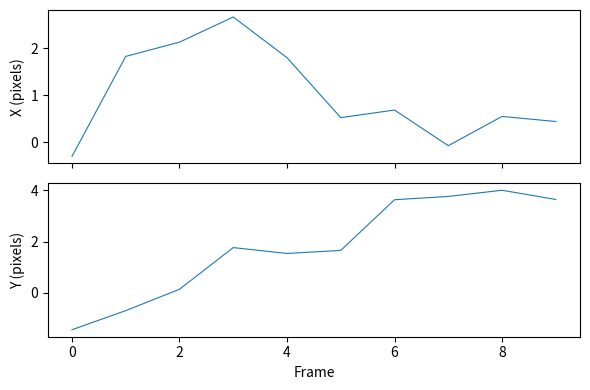
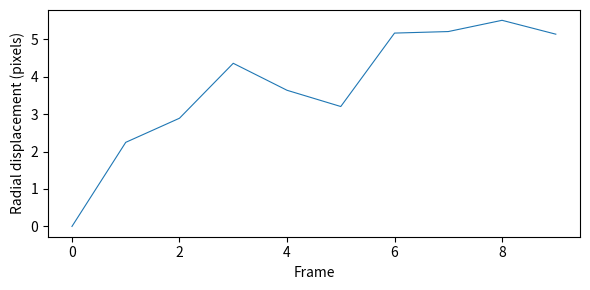
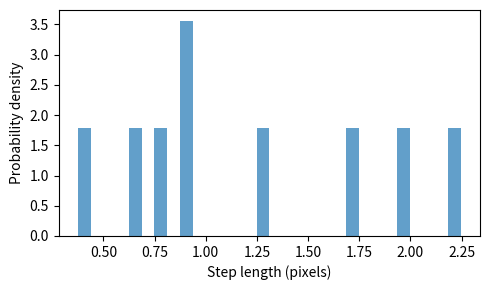

Write the Python code that produced these figures, in order.
"""Plotting helpers for thermal motion analysis.

Creates and saves common diagnostic plots.
"""
from __future__ import annotations
import numpy as np
import matplotlib.pyplot as plt
from typing import Sequence, Optional
import os
from scipy.stats import multivariate_normal

def plot_xy_time_series(times: np.ndarray, positions: np.ndarray, outpath: str):
    """Plot X and Y as functions of time (no markers, thin lines).
    """
    fig, ax = plt.subplots(2, 1, sharex=True, figsize=(6, 4))
    ax[0].plot(times, positions[:, 0], linestyle='-', linewidth=0.8)
    ax[0].set_ylabel('X (pixels)')
    ax[1].plot(times, positions[:, 1], linestyle='-', linewidth=0.8)
    ax[1].set_ylabel('Y (pixels)')
    ax[1].set_xlabel('Frame')
    fig.tight_layout()
    fig.savefig(outpath, dpi=150)
    plt.close(fig)


def plot_radial(times: np.ndarray, radial: np.ndarray, outpath: str):
    fig, ax = plt.subplots(figsize=(6, 3))
    ax.plot(times, radial, linestyle='-', linewidth=0.8)
    ax.set_xlabel('Frame')
    ax.set_ylabel('Radial displacement (pixels)')
    fig.tight_layout()
    fig.savefig(outpath, dpi=150)
    plt.close(fig)


def plot_step_histogram(step_lengths: np.ndarray, outpath: str, bins: int = 30):
    fig, ax = plt.subplots(figsize=(5, 3))
    ax.hist(step_lengths, bins=bins, density=True, alpha=0.7)
    ax.set_xlabel('Step length (pixels)')
    ax.set_ylabel('Probability density')
    fig.tight_layout()
    fig.savefig(outpath, dpi=150)
    plt.close(fig)


def plot_hist_with_gaussian(data: np.ndarray, outpath: str, bins: int = 30, label: str = "Value"):
    """Plot histogram of `data` with an overlaid Gaussian PDF computed from sample mean/std."""
    data = np.asarray(data)
    if data.size == 0:
        return
    mu = float(np.mean(data))
    sigma = float(np.std(data, ddof=0))
    fig, ax = plt.subplots(figsize=(5, 3))
    counts, edges, _ = ax.hist(data, bins=bins, density=True, alpha=0.6, label='data')
    # overlay Gaussian
    xs = np.linspace(edges[0], edges[-1], 200)
    if sigma > 0:
        ys = 1.0 / (sigma * np.sqrt(2 * np.pi)) * np.exp(-0.5 * ((xs - mu) / sigma) ** 2)
        ax.plot(xs, ys, '-', linewidth=0.9, label=f'Gaussian fit (mu={mu:.2f}, sigma={sigma:.2f})')
    ax.set_xlabel(label or 'Value')
    ax.set_ylabel('Probability density')
    ax.legend(fontsize='small')
    fig.tight_layout()
    fig.savefig(outpath, dpi=150)
    plt.close(fig)


def plot_msd(msd_lags: np.ndarray, msd: np.ndarray, slope: float, outpath: str, dt: float = 1.0):
    t = msd_lags * dt
    fig, ax = plt.subplots(figsize=(5, 4))
    ax.plot(t, msd, linestyle='-', linewidth=0.8, label='MSD')
    ax.plot(t, slope * t, linestyle='-', linewidth=0.8, label=f'Fit: slope={slope:.3f}')
    ax.set_xlabel('Lag time (frames)')
    ax.set_ylabel('MSD (pixels^2)')
    ax.legend()
    fig.tight_layout()
    fig.savefig(outpath, dpi=150)
    plt.close(fig)


def plot_polar_trajectory(positions: np.ndarray, outpath: str):
    """Plot trajectory in polar coordinates (theta, r) connected by a thin line.

    Positions are expected to be relative positions (origin at 0,0). Theta is
    computed as arctan2(y, x) and r as sqrt(x^2 + y^2).
    """
    x = positions[:, 0]
    y = positions[:, 1]
    theta = np.arctan2(y, x)
    r = np.hypot(x, y)
    fig = plt.figure(figsize=(5, 5))
    ax = fig.add_subplot(111, projection='polar')
    # Use thin solid line, no markers
    ax.plot(theta, r, linestyle='-', linewidth=0.8)
    ax.set_title('Polar trajectory')
    fig.tight_layout()
    fig.savefig(outpath, dpi=150)
    plt.close(fig)


def plot_overlay_trajectories(list_of_positions: Sequence[np.ndarray], labels: Sequence[str], outpath: str):
    """Overlay multiple XY trajectories on a single Cartesian plot.

    Each element of list_of_positions is an (N_i, 2) array. Labels is a list of
    same-length strings for the legend.
    """
    fig, ax = plt.subplots(figsize=(6, 6))
    for pos, lab in zip(list_of_positions, labels):
        ax.plot(pos[:, 0], pos[:, 1], linestyle='-', linewidth=0.6, label=lab)
    ax.set_xlabel('X (pixels)')
    ax.set_ylabel('Y (pixels)')
    ax.set_aspect('equal', 'box')
    if labels:
        ax.legend(fontsize='small')
    fig.tight_layout()
    fig.savefig(outpath, dpi=150)
    plt.close(fig)


def plot_bivariate_surface(
    positions: np.ndarray,
    outpath: str,
    grid_size: int = 100,
    cmap: str = 'viridis',
    overlay_trajectories: Optional[Sequence[np.ndarray]] = None,
    end_points: Optional[np.ndarray] = None,
    alpha: float = 0.9,
):
    """Create a 3D surface (and 2D contour) of the fitted bivariate Gaussian over X-Y.

    Positions should be relative positions (N,2). The function fits a Gaussian
    (mean and covariance) and evaluates the pdf on a grid for plotting.
    """
    if positions.size == 0:
        return
    x = positions[:, 0]
    y = positions[:, 1]
    xm = x.mean()
    ym = y.mean()
    cov = np.cov(np.vstack([x, y]), bias=True)
    # convert covariance to a plain Python nested list to satisfy type checkers
    # that may not accept numpy.ndarray for the `cov` parameter
    cov_list = cov.tolist()

    # grid
    xmin, xmax = x.min(), x.max()
    ymin, ymax = y.min(), y.max()
    # expand a bit
    dx = (xmax - xmin) * 0.1 if xmax > xmin else 1.0
    dy = (ymax - ymin) * 0.1 if ymax > ymin else 1.0
    xs = np.linspace(xmin - dx, xmax + dx, grid_size)
    ys = np.linspace(ymin - dy, ymax + dy, grid_size)
    Xg, Yg = np.meshgrid(xs, ys)

    # compute pdf values (ensure covariance is numpy array)
    cov_arr = np.asarray(cov, dtype=float)
    try:
        from scipy.stats import multivariate_normal as _mvn
        rv = _mvn(mean=[xm, ym], cov=cov_arr) # type: ignore
        Z = rv.pdf(np.dstack((Xg, Yg)))
    except Exception:
        # fallback manual evaluation of bivariate normal pdf
        det = np.linalg.det(cov_arr)
        inv = np.linalg.inv(cov_arr)
        pos = np.empty(Xg.shape + (2,))
        pos[:, :, 0] = Xg
        pos[:, :, 1] = Yg
        diff = pos - np.array([xm, ym])
        # exponent = -0.5 * diff^T inv diff for each grid point
        exponents = -0.5 * np.einsum('...i,ij,...j->...', diff, inv, diff)
        Z = np.exp(exponents) / (2 * np.pi * np.sqrt(det))

    # 3D surface (with transparency). First plot base trajectories at z=0 so they're visible under the surface
    fig = plt.figure(figsize=(7, 6))
    ax = fig.add_subplot(111, projection='3d')
    # plot trajectories on the XY plane at z=0
    if overlay_trajectories:
        for pos in overlay_trajectories:
            pos = np.asarray(pos)
            if pos.size:
                ax.plot(pos[:, 0], pos[:, 1], zs=0.0, zdir='z', color='k', linewidth=0.6, alpha=0.8)
    # plot end points on XY plane
    if end_points is not None and end_points.size:
        ep = np.asarray(end_points)
        ax.scatter(ep[:, 0], ep[:, 1], zs=0.0, zdir='z', c='red', s=20, label='end points') # type: ignore

    # now plot surface semi-transparent so the base plane annotations are visible
    surf = ax.plot_surface(Xg, Yg, Z, cmap=cmap, linewidth=0, antialiased=True, alpha=alpha)
    ax.set_xlabel('X')
    ax.set_ylabel('Y')
    ax.set_zlabel('pdf')
    # add a colorbar linked to the surface
    try:
        fig.colorbar(surf, ax=ax, shrink=0.6)
    except Exception:
        pass

    fig.tight_layout()
    fig.savefig(outpath, dpi=150)
    plt.close(fig)

    # 2D contour + trajectories overlay (XY plane)
    fig2, ax2 = plt.subplots(figsize=(6, 6))
    # contour levels
    levels = np.linspace(np.min(Z), np.max(Z), 8)
    cs = ax2.contourf(Xg, Yg, Z, levels=levels, cmap=cmap, alpha=alpha)
    # add colorbar for the density contour
    try:
        fig2.colorbar(cs, ax=ax2)
    except Exception:
        pass
    # overlay trajectories if provided
    if overlay_trajectories:
        for pos in overlay_trajectories:
            ax2.plot(pos[:, 0], pos[:, 1], '-', linewidth=0.6, color='k', alpha=0.8)
    # overlay end points
    if end_points is not None and end_points.size:
        ep = np.asarray(end_points)
        ax2.scatter(ep[:, 0], ep[:, 1], c='red', s=20)

    ax2.set_xlabel('X')
    ax2.set_ylabel('Y')
    ax2.set_aspect('equal', 'box')
    fig2.tight_layout()
    # save with a suffix
    out2 = os.path.splitext(outpath)[0] + '_xy_contour.png'
    fig2.savefig(out2, dpi=150)
    plt.close(fig2)



if __name__ == "__main__":
    import numpy as _np
    t = _np.arange(10, dtype=float)
    pos = _np.cumsum(_np.random.randn(10, 2), axis=0)
    plot_xy_time_series(t, pos, 'tmp_xy.png')
    plot_radial(t, _np.linalg.norm(pos - pos[0], axis=1), 'tmp_radial.png')
    plot_step_histogram(_np.linalg.norm(_np.diff(pos, axis=0), axis=1), 'tmp_hist.png')
